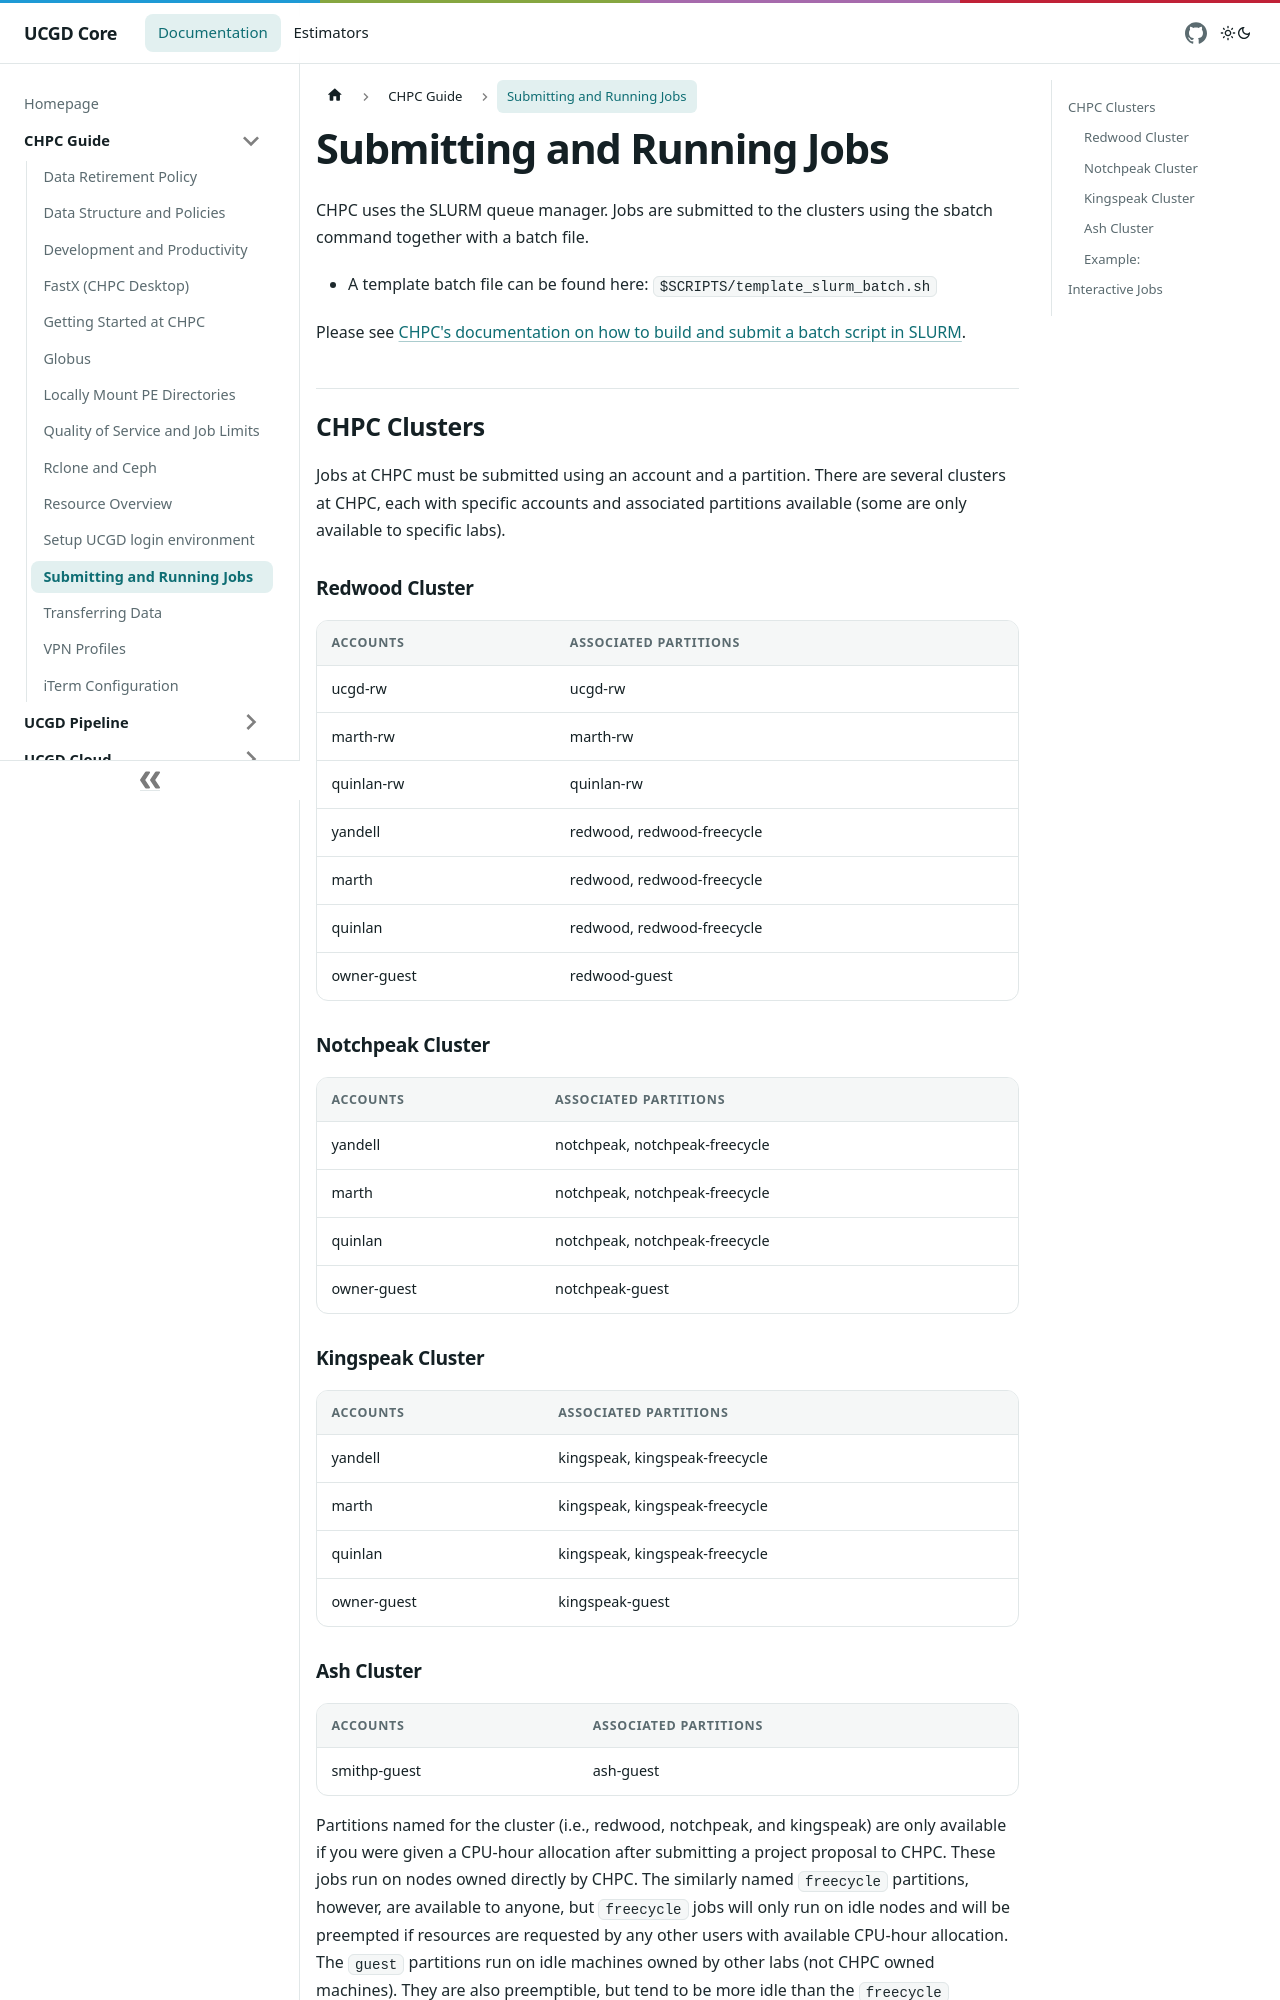

repository: UCGD/Core-Docs · page: docs/CHPC_Guide/Submitting_and_Running_Jobs/index.html · generator: docusaurus

# Submitting and Running Jobs

CHPC uses the SLURM queue manager. Jobs are submitted to the clusters using the sbatch command together with a batch file.

*   A template batch file can be found here: `$SCRIPTS/template_slurm_batch.sh`

Please see [CHPC's documentation on how to build and submit a batch script in SLURM](https://www.chpc.utah.edu/documentation/software/slurm.php).

## CHPC Clusters

Jobs at CHPC must be submitted using an account and a partition. There are several clusters at CHPC, each with specific accounts and associated partitions available (some are only available to specific labs).

### Redwood Cluster
| Accounts | Associated Partitions |
| ---------| ----------------------|
| ucgd-rw	| ucgd-rw |
| marth-rw | marth-rw |
| quinlan-rw	| quinlan-rw |
| yandell	| redwood, redwood-freecycle |
| marth	| redwood, redwood-freecycle |
| quinlan	| redwood, redwood-freecycle |
| owner-guest | redwood-guest |

### Notchpeak Cluster
| Accounts	| Associated Partitions |
| ---------| ----------------------|
| yandell	| notchpeak, notchpeak-freecycle|
| marth	| notchpeak, notchpeak-freecycle|
| quinlan	| notchpeak, notchpeak-freecycle|
| owner-guest	| notchpeak-guest|
  
### Kingspeak Cluster
|Accounts | Associated Partitions |
| ---------| ----------------------|
|yandell	| kingspeak, kingspeak-freecycle|
|marth	| kingspeak, kingspeak-freecycle|
|quinlan | kingspeak, kingspeak-freecycle|
|owner-guest	| kingspeak-guest|
